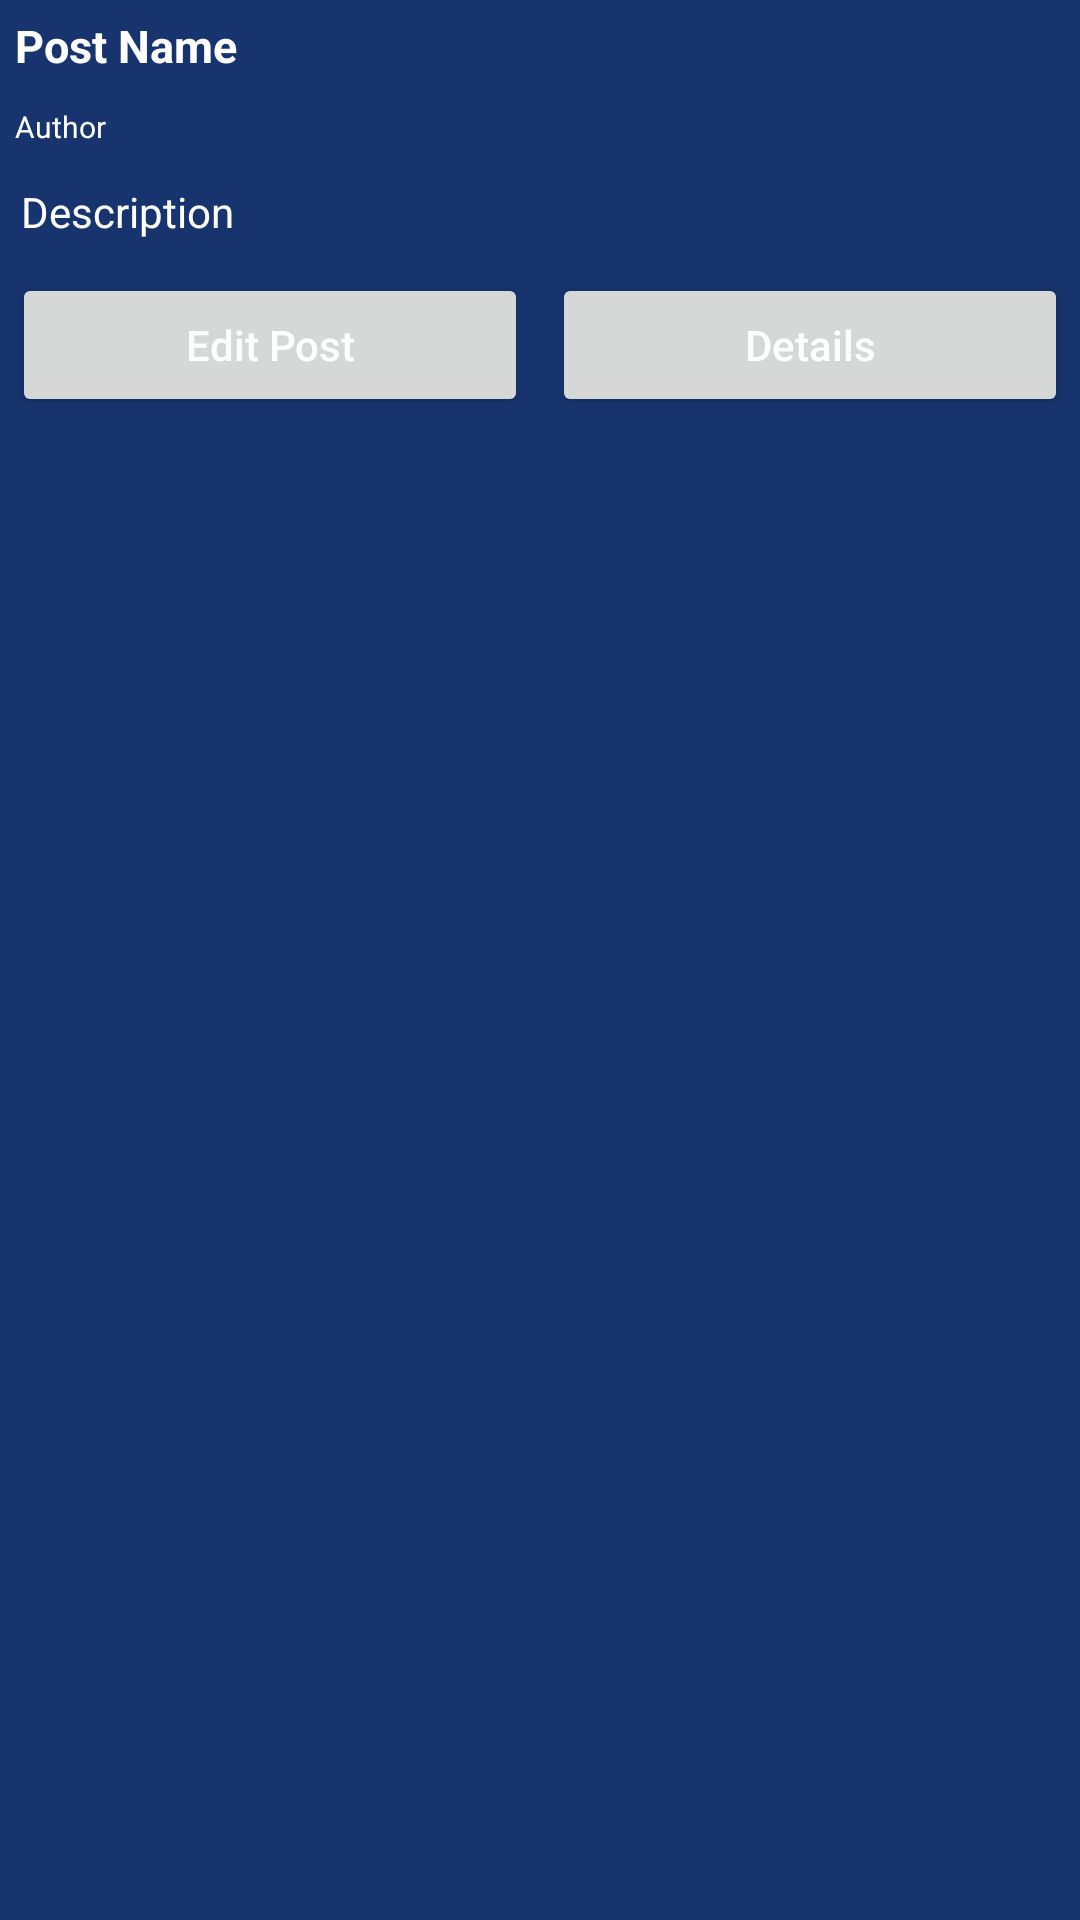

Android layout source for this screen:
<!-- AndroidManifest.xml: application theme Theme.ZeneBlog -->
<!-- res/layout/bottom_sheet_dialog.xml -->
<?xml version="1.0" encoding="utf-8"?>
<RelativeLayout xmlns:android="http://schemas.android.com/apk/res/android"
    android:layout_width="match_parent"
    android:layout_height="wrap_content"
    android:background="@color/customshade1"
    android:id="@+id/idRLBSheet"
    >
    <TextView
        android:layout_width="match_parent"
        android:layout_height="wrap_content"
        android:text="Post Name"
        android:textColor="@color/white"
        android:textStyle="bold"
        android:id="@+id/idTVPostName"
        android:layout_margin="1dp"
        android:padding="4dp"
        android:textSize="15sp"
        />
    <TextView
        android:layout_width="match_parent"
        android:layout_height="wrap_content"
        android:text="Author"
        android:textColor="@color/white"
        android:id="@+id/idTVPostAuthor"
        android:layout_below="@id/idTVPostName"
        android:layout_margin="1dp"
        android:padding="4dp"
        android:textSize="10sp"
        />
    <TextView
        android:layout_width="match_parent"
        android:layout_height="wrap_content"
        android:text="Description"
        android:id="@+id/idTVDescription"
        android:textColor="@color/white"
        android:layout_below="@id/idTVPostAuthor"
        android:padding="3dp"
        android:layout_margin="4dp"
        />
    <LinearLayout
        android:layout_width="match_parent"
        android:layout_height="wrap_content"
        android:orientation="horizontal"
        android:weightSum="2"
        android:layout_below="@id/idTVDescription"
        >
        <Button
            android:layout_width="0dp"
            android:layout_height="wrap_content"
            android:layout_weight="1"
            android:layout_margin="4dp"
            android:text="Edit Post"
            android:textAllCaps="false"
            android:textColor="@color/white"
            android:id="@+id/idBtnEdit"
            />
        <Button
            android:layout_width="0dp"
            android:layout_height="wrap_content"
            android:layout_weight="1"
            android:layout_margin="4dp"
            android:text="Details"
            android:textAllCaps="false"
            android:textColor="@color/white"
            android:id="@+id/idBtnDetails"
            />
    </LinearLayout>

</RelativeLayout>
<!-- resources referenced by this layout -->
<resources>
  <color name="customshade1">#17346E</color>
  <color name="white">#FFFFFFFF</color>
  <style name="Theme.ZeneBlog" parent="Theme.MaterialComponents.DayNight.DarkActionBar">
          
          <item name="colorPrimary">@color/purple_500</item>
          <item name="colorPrimaryVariant">@color/purple_700</item>
          <item name="colorOnPrimary">@color/white</item>
          
          <item name="colorSecondary">@color/teal_200</item>
          <item name="colorSecondaryVariant">@color/teal_700</item>
          <item name="colorOnSecondary">@color/black</item>
          
          <item name="android:statusBarColor" tools:targetApi="l">?attr/colorPrimaryVariant</item>
          
      </style>
  <color name="purple_500">#FF6200EE</color>
  <color name="purple_700">#FF3700B3</color>
  <color name="teal_200">#FF03DAC5</color>
  <color name="teal_700">#FF018786</color>
  <color name="black">#FF000000</color>
</resources>
